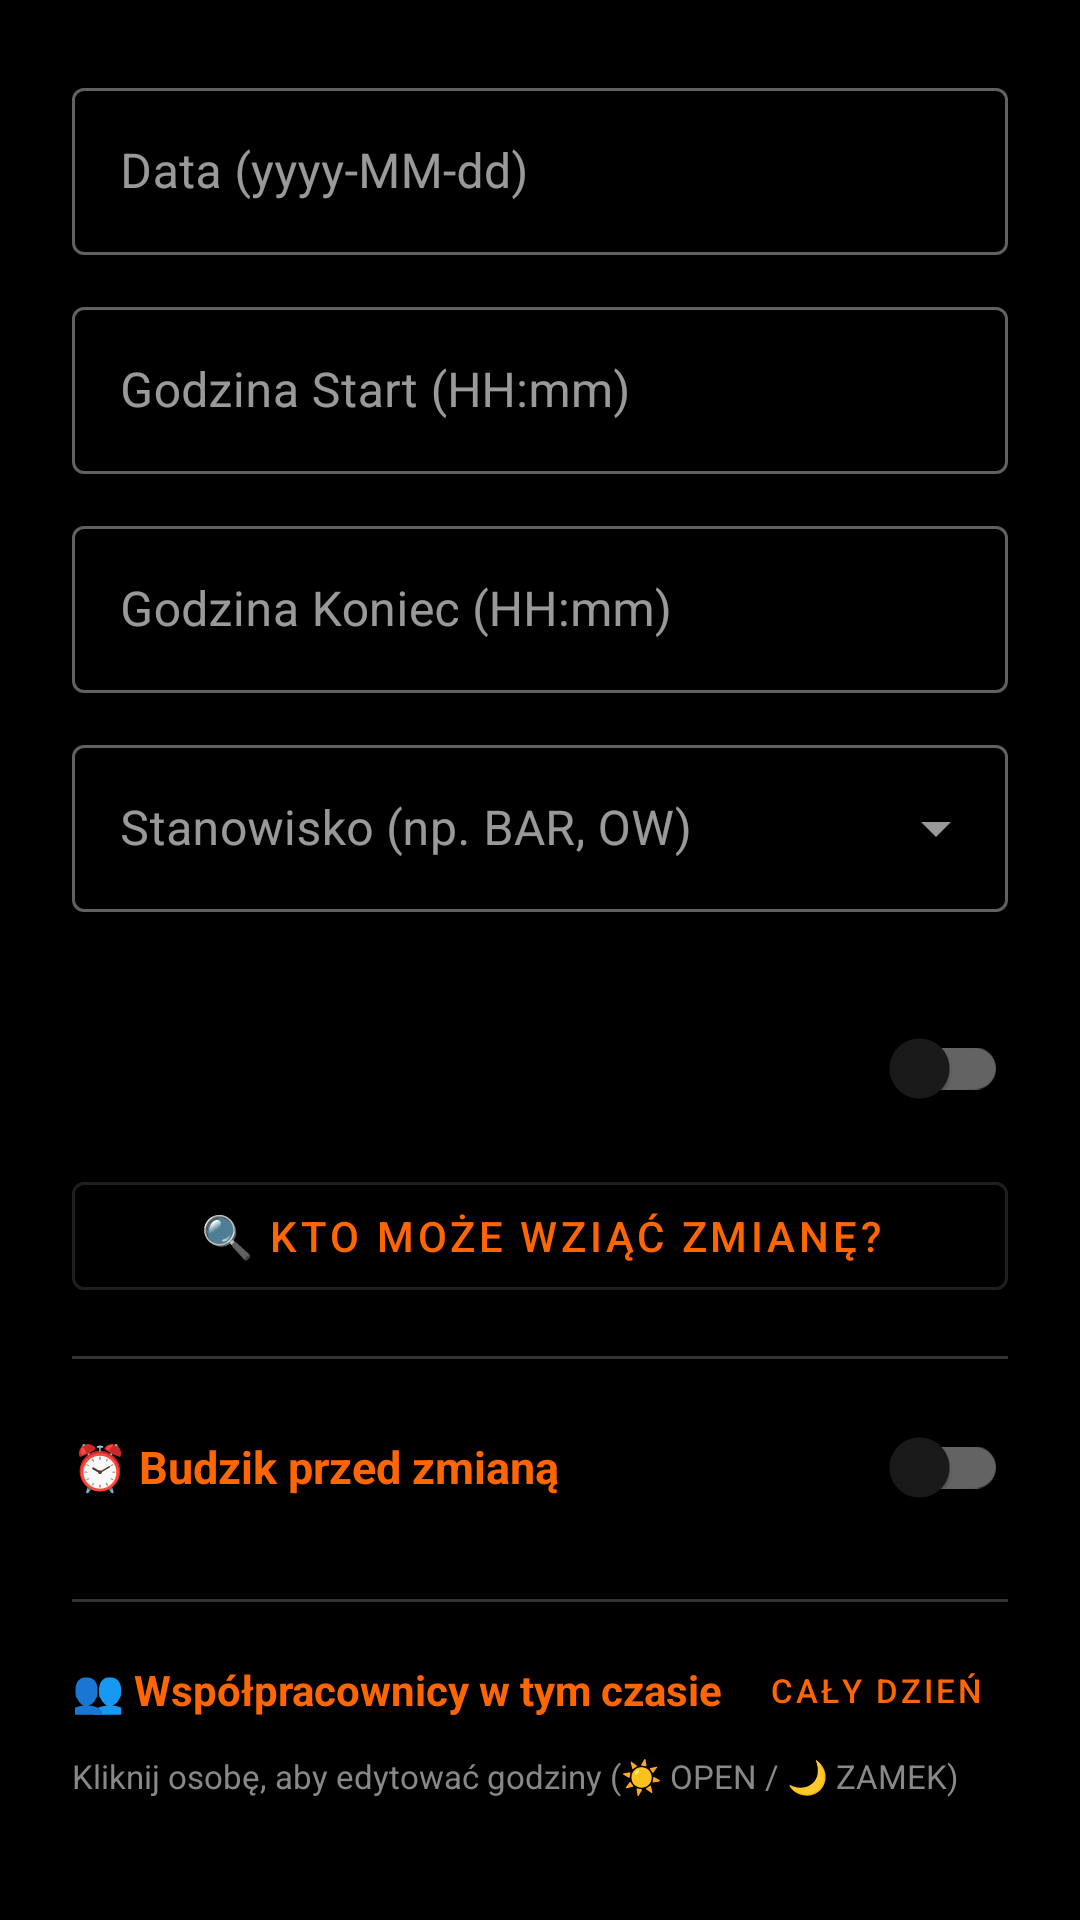

The Android layout XML behind this screen, and the referenced resources:
<!-- AndroidManifest.xml: application theme Theme.AsystentKinowy -->
<!-- res/layout/dialog_shift.xml -->
<?xml version="1.0" encoding="utf-8"?>
<ScrollView xmlns:android="http://schemas.android.com/apk/res/android"
    android:layout_width="match_parent"
    android:layout_height="wrap_content">

    <LinearLayout
        android:layout_width="match_parent"
        android:layout_height="wrap_content"
        android:orientation="vertical"
        android:padding="24dp">

        
        <com.google.android.material.textfield.TextInputLayout
            style="@style/Widget.MaterialComponents.TextInputLayout.OutlinedBox"
            android:layout_width="match_parent"
            android:layout_height="wrap_content"
            android:hint="Data (yyyy-MM-dd)"
            android:layout_marginBottom="12dp">

            <com.google.android.material.textfield.TextInputEditText
                android:id="@+id/et_shift_date"
                android:layout_width="match_parent"
                android:layout_height="wrap_content"
                android:inputType="date"
                android:maxLines="1" />
        </com.google.android.material.textfield.TextInputLayout>

        
        <com.google.android.material.textfield.TextInputLayout
            style="@style/Widget.MaterialComponents.TextInputLayout.OutlinedBox"
            android:layout_width="match_parent"
            android:layout_height="wrap_content"
            android:hint="Godzina Start (HH:mm)"
            android:layout_marginBottom="12dp">

            <com.google.android.material.textfield.TextInputEditText
                android:id="@+id/et_shift_start"
                android:layout_width="match_parent"
                android:layout_height="wrap_content"
                android:inputType="time"
                android:maxLines="1" />
        </com.google.android.material.textfield.TextInputLayout>

        
        <com.google.android.material.textfield.TextInputLayout
            style="@style/Widget.MaterialComponents.TextInputLayout.OutlinedBox"
            android:layout_width="match_parent"
            android:layout_height="wrap_content"
            android:hint="Godzina Koniec (HH:mm)"
            android:layout_marginBottom="12dp">

            <com.google.android.material.textfield.TextInputEditText
                android:id="@+id/et_shift_end"
                android:layout_width="match_parent"
                android:layout_height="wrap_content"
                android:inputType="time"
                android:maxLines="1" />
        </com.google.android.material.textfield.TextInputLayout>

        
        <com.google.android.material.textfield.TextInputLayout
            style="@style/Widget.MaterialComponents.TextInputLayout.OutlinedBox.ExposedDropdownMenu"
            android:layout_width="match_parent"
            android:layout_height="wrap_content"
            android:hint="Stanowisko (np. BAR, OW)"
            android:layout_marginBottom="12dp">

            <AutoCompleteTextView
                android:id="@+id/et_shift_category"
                android:layout_width="match_parent"
                android:layout_height="wrap_content"
                android:inputType="text"
                android:completionThreshold="1"
                android:maxLines="1" />
        </com.google.android.material.textfield.TextInputLayout>

        
        <com.google.android.material.textfield.TextInputLayout
            android:id="@+id/til_closing_crew"
            style="@style/Widget.MaterialComponents.TextInputLayout.OutlinedBox"
            android:layout_width="match_parent"
            android:layout_height="wrap_content"
            android:hint="🌙 Ekipa zamykająca (np. Kacper W., Ola G.)"
            android:visibility="gone"
            android:layout_marginBottom="4dp">

            <MultiAutoCompleteTextView
                android:id="@+id/et_closing_crew"
                android:layout_width="match_parent"
                android:layout_height="wrap_content"
                android:inputType="text"
                android:maxLines="1"
                android:completionThreshold="1"
                android:dropDownWidth="match_parent"
                android:popupBackground="#2A2A2A" />
        </com.google.android.material.textfield.TextInputLayout>

        
        <com.google.android.material.switchmaterial.SwitchMaterial
            android:id="@+id/switch_replacement"
            android:layout_width="match_parent"
            android:layout_height="wrap_content"
            android:text="Oddaję tę zmianę (nie wliczaj do wypłaty)"
            android:layout_marginTop="16dp" />

        
        <com.google.android.material.button.MaterialButton
            android:id="@+id/btn_find_replacement"
            style="@style/Widget.MaterialComponents.Button.OutlinedButton"
            android:layout_width="match_parent"
            android:layout_height="wrap_content"
            android:layout_marginTop="8dp"
            android:text="🔍 Kto może wziąć zmianę?"
            android:textColor="#FF6600" />

        
        
        
        <View
            android:layout_width="match_parent"
            android:layout_height="1dp"
            android:layout_marginTop="16dp"
            android:layout_marginBottom="12dp"
            android:background="#333333" />

        <com.google.android.material.switchmaterial.SwitchMaterial
            android:id="@+id/switch_alarm"
            android:layout_width="match_parent"
            android:layout_height="wrap_content"
            android:text="⏰ Budzik przed zmianą"
            android:textColor="#FF6600"
            android:textSize="15sp"
            android:textStyle="bold" />

        <com.google.android.material.textfield.TextInputLayout
            android:id="@+id/til_alarm_offset"
            style="@style/Widget.MaterialComponents.TextInputLayout.OutlinedBox.ExposedDropdownMenu"
            android:layout_width="match_parent"
            android:layout_height="wrap_content"
            android:hint="Wyprzedzenie budzika"
            android:layout_marginTop="8dp"
            android:layout_marginBottom="4dp"
            android:visibility="gone">

            <AutoCompleteTextView
                android:id="@+id/et_alarm_offset"
                android:layout_width="match_parent"
                android:layout_height="wrap_content"
                android:inputType="none"
                android:maxLines="1"
                android:completionThreshold="100" />
        </com.google.android.material.textfield.TextInputLayout>

        
        
        
        <LinearLayout
            android:id="@+id/layout_coworkers_section"
            android:layout_width="match_parent"
            android:layout_height="wrap_content"
            android:layout_marginTop="20dp"
            android:orientation="vertical"
            android:visibility="visible">

            <View
                android:layout_width="match_parent"
                android:layout_height="1dp"
                android:layout_marginBottom="12dp"
                android:background="#333333" />

            <LinearLayout
                android:layout_width="match_parent"
                android:layout_height="wrap_content"
                android:orientation="horizontal"
                android:gravity="center_vertical"
                android:layout_marginBottom="4dp">

                <TextView
                    android:id="@+id/tv_coworkers_section_title"
                    android:layout_width="0dp"
                    android:layout_height="wrap_content"
                    android:layout_weight="1"
                    android:text="👥 Współpracownicy w tym czasie"
                    android:textColor="#FF6600"
                    android:textSize="14sp"
                    android:textStyle="bold" />

                <com.google.android.material.button.MaterialButton
                    android:id="@+id/btn_toggle_full_day_crew"
                    style="@style/Widget.MaterialComponents.Button.TextButton"
                    android:layout_width="wrap_content"
                    android:layout_height="wrap_content"
                    android:minHeight="0dp"
                    android:paddingHorizontal="8dp"
                    android:paddingVertical="4dp"
                    android:text="Cały dzień"
                    android:textSize="11sp"
                    android:textColor="#FF6600" />
            </LinearLayout>

            <TextView
                android:id="@+id/tv_coworkers_section_subtitle"
                android:layout_width="wrap_content"
                android:layout_height="wrap_content"
                android:layout_marginBottom="8dp"
                android:text="Kliknij osobę, aby edytować godziny (☀️ OPEN / 🌙 ZAMEK)"
                android:textColor="#888888"
                android:textSize="11sp" />

            <androidx.recyclerview.widget.RecyclerView
                android:id="@+id/rv_coworkers_list"
                android:layout_width="match_parent"
                android:layout_height="220dp"
                 />
            <Button
                android:id="@+id/btn_add_coworker"
                android:layout_width="wrap_content"
                android:layout_height="wrap_content"
                android:layout_gravity="center_horizontal"
                android:layout_marginTop="8dp"
                android:layout_marginBottom="8dp"
                android:backgroundTint="#333333"
                android:text="+ Dodaj osobę"
                android:textColor="#FFFFFF"
                android:textSize="12sp" />

        </LinearLayout>

    </LinearLayout>
</ScrollView>
<!-- resources referenced by this layout -->
<resources>
  <style name="Theme.AsystentKinowy" parent="Theme.MaterialComponents.DayNight.NoActionBar">
          
          <item name="colorPrimary">@color/colorPrimary</item>
          <item name="colorPrimaryVariant">@color/colorPrimary</item>
          <item name="colorOnPrimary">@color/colorOnPrimary</item>
  
          
          <item name="colorSecondary">@color/colorPrimary</item>
          <item name="colorSecondaryVariant">@color/colorPrimary</item>
          <item name="colorOnSecondary">@color/colorOnPrimary</item>
  
          
          <item name="android:colorBackground">@color/colorBackground</item>
          <item name="colorSurface">@color/colorSurface</item>
          <item name="colorSurfaceVariant">@color/colorSurfaceVariant</item>
          <item name="colorOnSurface">@color/colorOnPrimary</item>
  
          
          <item name="colorError">@color/md_error</item>
          <item name="colorOnError">@color/colorOnPrimary</item>
  
          
          <item name="android:statusBarColor">@color/colorBackground</item>
          <item name="android:navigationBarColor">@color/colorBackground</item>
  
          
          <item name="textAppearanceBody1">@style/TextAppearance.MaterialComponents.Body1</item>
          <item name="textAppearanceBody2">@style/TextAppearance.MaterialComponents.Body2</item>
          <item name="textAppearanceCaption">@style/TextAppearance.MaterialComponents.Caption</item>
          <item name="textAppearanceHeadline1">@style/TextAppearance.MaterialComponents.Headline1</item>
          <item name="textAppearanceHeadline2">@style/TextAppearance.MaterialComponents.Headline2</item>
          <item name="textAppearanceHeadline3">@style/TextAppearance.MaterialComponents.Headline3</item>
          <item name="textAppearanceHeadline4">@style/TextAppearance.MaterialComponents.Headline4</item>
          <item name="textAppearanceHeadline5">@style/TextAppearance.MaterialComponents.Headline5</item>
          <item name="textAppearanceHeadline6">@style/TextAppearance.MaterialComponents.Headline6</item>
          <item name="textAppearanceSubtitle1">@style/TextAppearance.MaterialComponents.Subtitle1</item>
          <item name="textAppearanceSubtitle2">@style/TextAppearance.MaterialComponents.Subtitle2</item>
          <item name="textAppearanceOverline">@style/TextAppearance.MaterialComponents.Overline</item>
          <item name="textAppearanceButton">@style/TextAppearance.MaterialComponents.Button</item>
  
          
          <item name="shapeAppearanceSmallComponent">@style/ShapeAppearance.MaterialComponents.SmallComponent</item>
          <item name="shapeAppearanceMediumComponent">@style/ShapeAppearance.MaterialComponents.MediumComponent</item>
          <item name="shapeAppearanceLargeComponent">@style/ShapeAppearance.MaterialComponents.LargeComponent</item>
      </style>
  <color name="colorPrimary">#FF6600</color>
  <color name="colorOnPrimary">#FFFFFF</color>
  <color name="colorBackground">#000000</color>
  <color name="colorSurface">#1A1A1A</color>
  <color name="colorSurfaceVariant">#333333</color>
  <color name="md_error">#FFB00020</color>
</resources>
